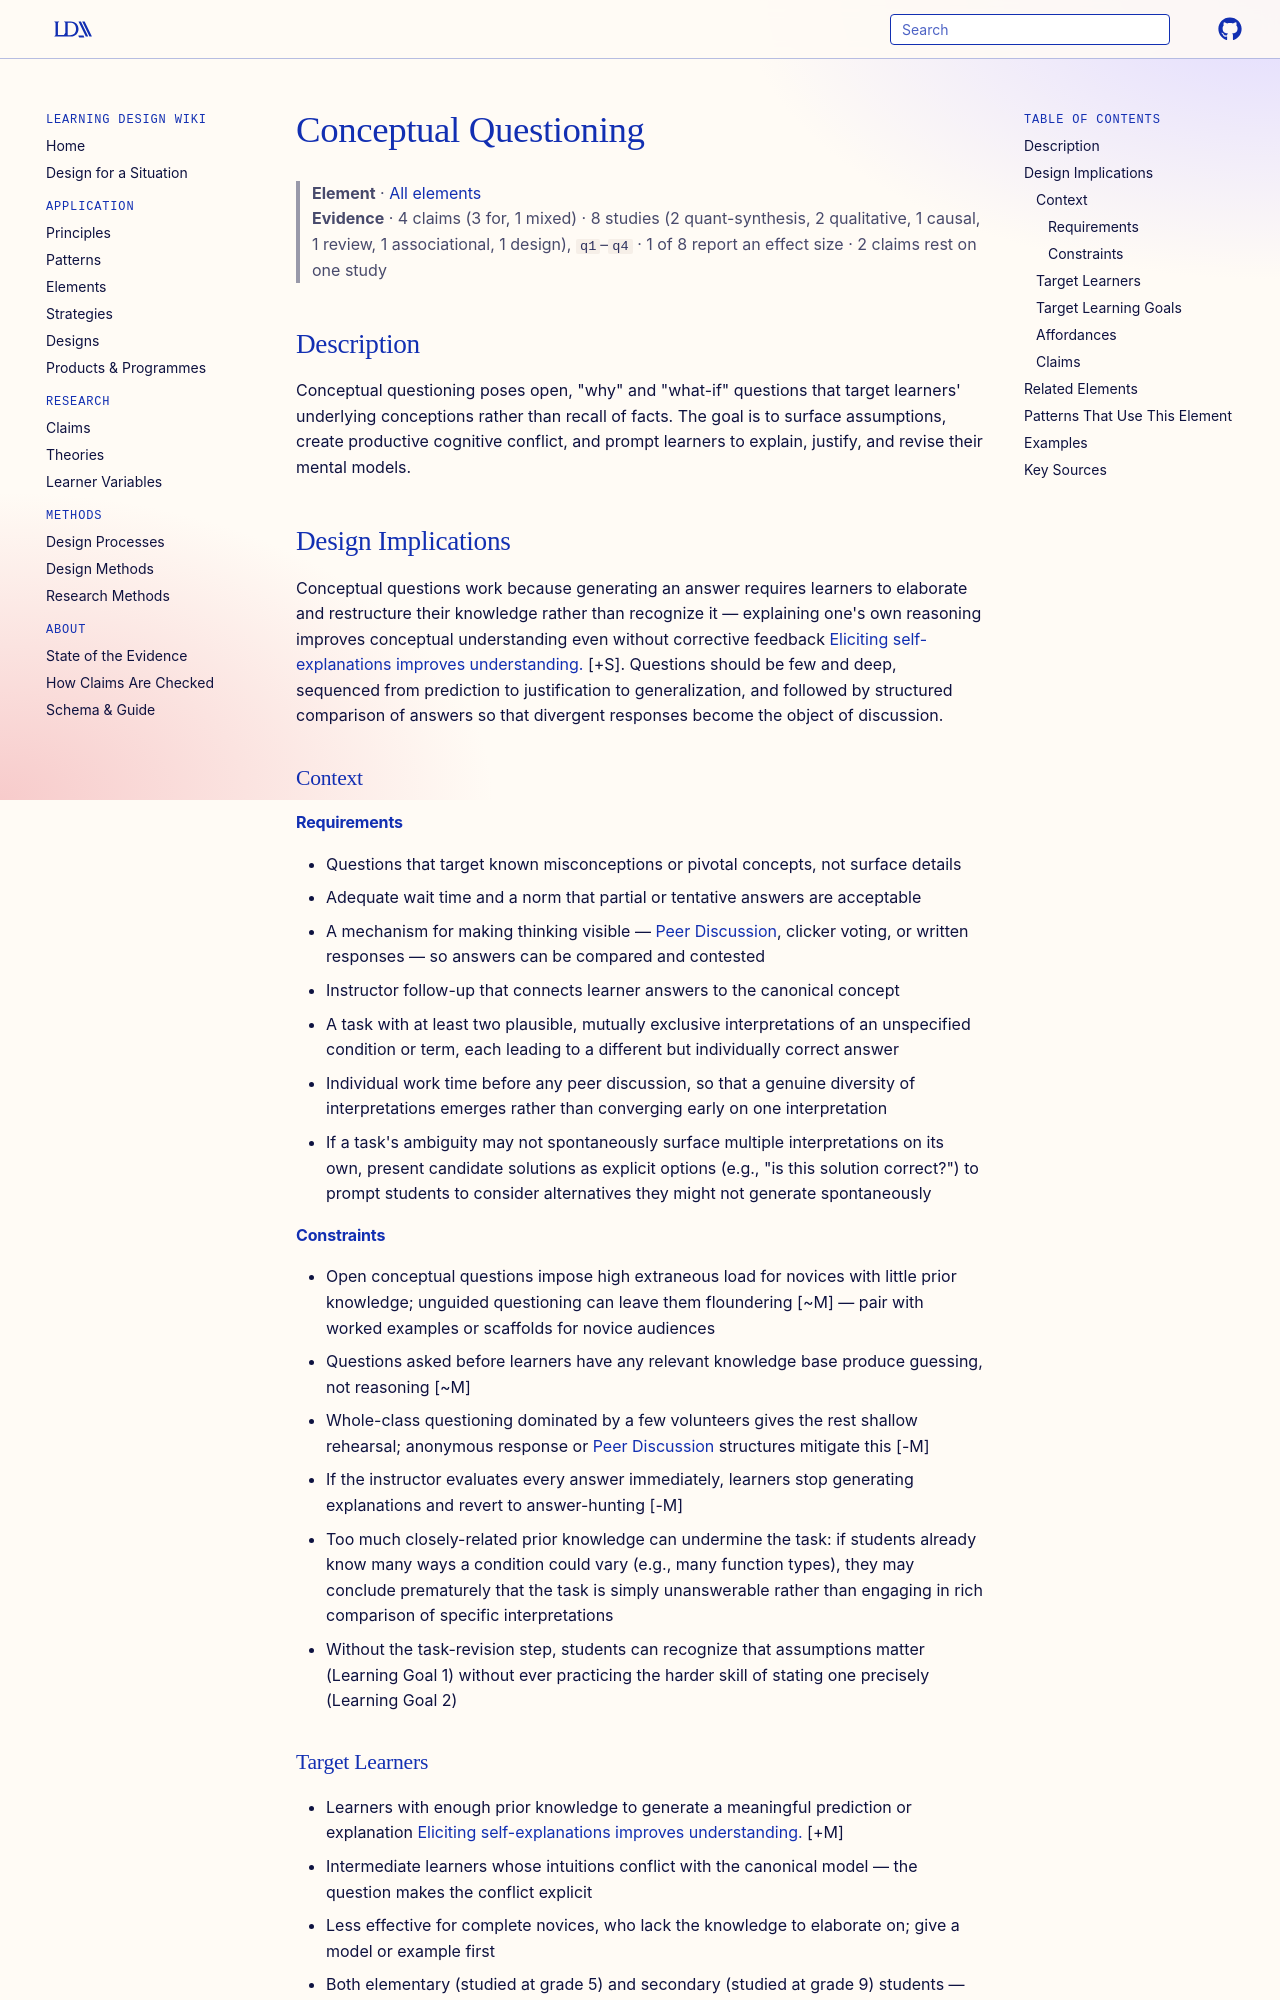

repository: Learning-Design-Alliance/learning-wiki · page: elements/conceptual-questioning/index.html · generator: mkdocs

---
type: element
id: conceptual-questioning
moved_from: [pattern/productive-ambiguity-task-design-for-assumptions]
title: Conceptual Questioning
description: Learners answer thought-provoking questions designed to challenge assumptions and deepen understanding.
canonical: true
status: review
generated:
  by: "claude/unspecified"
  at: 2026-08-29
sources:
  - id: komatsu-et-al-2024
    resource: "https://doi.org/10.1080/07370008.2023.2293695"
    title: "Komatsu, K., Murata, S., Stylianides, A. J., & Stylianides, G. J. (2024). Introducing Students to the Role of Assumptions in Mathematical Activity. Cognition and Instruction, 42(2), 327-357."
    author: "Komatsu, K., Murata, S., Stylianides, A. J., & Stylianides, G. J."
---

# Conceptual Questioning

> **Element** · [All elements](index.md)
> **Evidence** · 4 claims (3 for, 1 mixed) · 8 studies (2 quant-synthesis, 2 qualitative, 1 causal, 1 review, 1 associational, 1 design), `q1`–`q4` · 1 of 8 report an effect size · 2 claims rest on one study

## Description
Conceptual questioning poses open, "why" and "what-if" questions that target learners' underlying conceptions rather than recall of facts. The goal is to surface assumptions, create productive cognitive conflict, and prompt learners to explain, justify, and revise their mental models.

## Design Implications

Conceptual questions work because generating an answer requires learners to elaborate and restructure their knowledge rather than recognize it — explaining one's own reasoning improves conceptual understanding even without corrective feedback [Eliciting self-explanations improves understanding.](../claims/self-explanation-improves-conceptual-understanding.md) [+S]. Questions should be few and deep, sequenced from prediction to justification to generalization, and followed by structured comparison of answers so that divergent responses become the object of discussion.

### Context
#### Requirements
- Questions that target known misconceptions or pivotal concepts, not surface details
- Adequate wait time and a norm that partial or tentative answers are acceptable
- A mechanism for making thinking visible — [Peer Discussion](peer-discussion.md), clicker voting, or written responses — so answers can be compared and contested
- Instructor follow-up that connects learner answers to the canonical concept
- A task with at least two plausible, mutually exclusive interpretations of an unspecified condition or term, each leading to a different but individually correct answer
- Individual work time before any peer discussion, so that a genuine diversity of interpretations emerges rather than converging early on one interpretation
- If a task's ambiguity may not spontaneously surface multiple interpretations on its own, present candidate solutions as explicit options (e.g., "is this solution correct?") to prompt students to consider alternatives they might not generate spontaneously

#### Constraints
- Open conceptual questions impose high extraneous load for novices with little prior knowledge; unguided questioning can leave them floundering [~M] — pair with worked examples or scaffolds for novice audiences
- Questions asked before learners have any relevant knowledge base produce guessing, not reasoning [~M]
- Whole-class questioning dominated by a few volunteers gives the rest shallow rehearsal; anonymous response or [Peer Discussion](peer-discussion.md) structures mitigate this [-M]
- If the instructor evaluates every answer immediately, learners stop generating explanations and revert to answer-hunting [-M]
- Too much closely-related prior knowledge can undermine the task: if students already know many ways a condition could vary (e.g., many function types), they may conclude prematurely that the task is simply unanswerable rather than engaging in rich comparison of specific interpretations
- Without the task-revision step, students can recognize that assumptions matter (Learning Goal 1) without ever practicing the harder skill of stating one precisely (Learning Goal 2)

### Target Learners
- Learners with enough prior knowledge to generate a meaningful prediction or explanation [Eliciting self-explanations improves understanding.](../claims/self-explanation-improves-conceptual-understanding.md) [+M]
- Intermediate learners whose intuitions conflict with the canonical model — the question makes the conflict explicit
- Less effective for complete novices, who lack the knowledge to elaborate on; give a model or example first
- Both elementary (studied at grade 5) and secondary (studied at grade 9) students — the pattern's core mechanism did not require secondary-level content

### Target Learning Goals
- Conceptual change: exposing and revising misconceptions
- Deep comprehension: connecting principles to cases rather than memorizing procedures
- Critical thinking and argumentation: justifying claims and evaluating others' reasoning

### Affordances
- [Inquiry-Based Learning](../principles/inquiry-based-learning.md) — conceptual questions are the driving mechanism of inquiry: they define the gap learners investigate and give the investigation direction
- [Constructivism](../principles/cognitive-activation.md) — by requiring learners to articulate their own conceptions, questioning forces knowledge to be actively built rather than transmitted
- [Active Learning](../principles/active-learning.md) — every learner must generate an answer, not merely receive one; the question converts passive listening into retrieval and elaboration
- (none yet linked)

### Claims
<!-- Claims bearing on this element, each a link to a claim page followed by its evidence tag, e.g. [+M] -->
- [Ambiguous tasks with a revision step help students recognize the role of assumptions in mathematical activity](../claims/ambiguous-tasks-with-revision-help-students-recognize-role-of-assumptions.md) [+M]
- [Teachers in the structured-reflection study condition asked significantly more 'Why/How' and 'If/then' questions than the 'What' questions asked by most control teachers](../claims/ceble-why-how-if-then-questions.md) [+W]
- [A student's annoyance at conceptual homework problems stabilizes her context-dependent epistemological stance about a real/ideal gulf in circuits](../claims/annoyance-stabilizes-epistemological-stance-judy.md) [~W] — attached 2026-11-16 from Ayush Gupta et al. (2010), which proposed "Conceptual homework questions co-created by the instructor and researchers in a Basic Circuits course".
